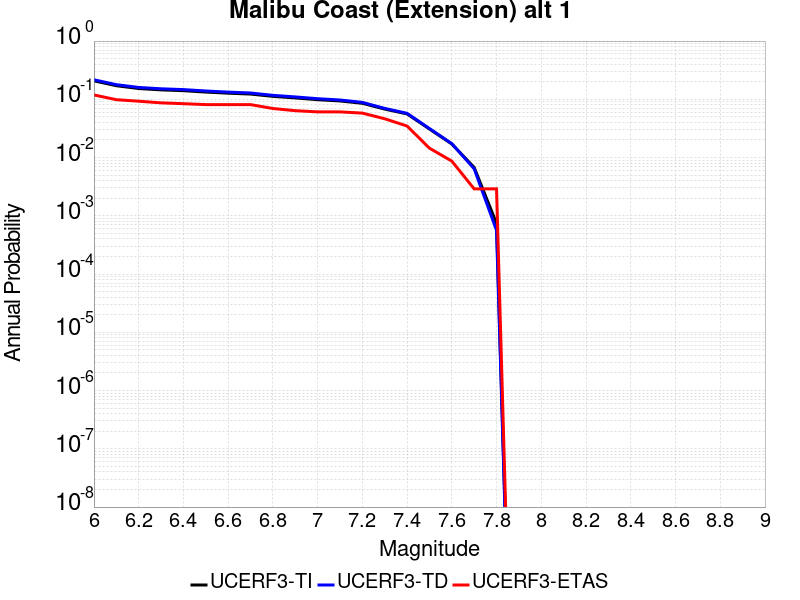

Data behind this chart, as committed beside it:
Magnitude, UCERF3-TI Prob, UCERF3-TD Prob, UCERF3-ETAS Prob
6.0, 0.2078, 0.2164, 0.1188
6.1, 0.1713, 0.1785, 0.09855
6.2, 0.1532, 0.1598, 0.09275
6.3, 0.1453, 0.1516, 0.08696
6.4, 0.1407, 0.1469, 0.08406
6.5, 0.1332, 0.139, 0.08116
6.6, 0.1274, 0.133, 0.08116
6.7, 0.1231, 0.1285, 0.08116
6.8, 0.1123, 0.117, 0.06957
6.9, 0.1057, 0.11, 0.06377
7.0, 0.09861, 0.1025, 0.06087
7.1, 0.09375, 0.09735, 0.06087
7.2, 0.08548, 0.08862, 0.05797
7.3, 0.06794, 0.0699, 0.04638
7.4, 0.05617, 0.05746, 0.03478
7.5, 0.03092, 0.03154, 0.01449
7.6, 0.01711, 0.01733, 0.008696
7.7, 0.006763, 0.006418, 0.002899
7.8, 7.3865737E-4, 5.620072E-4, 0.002899
